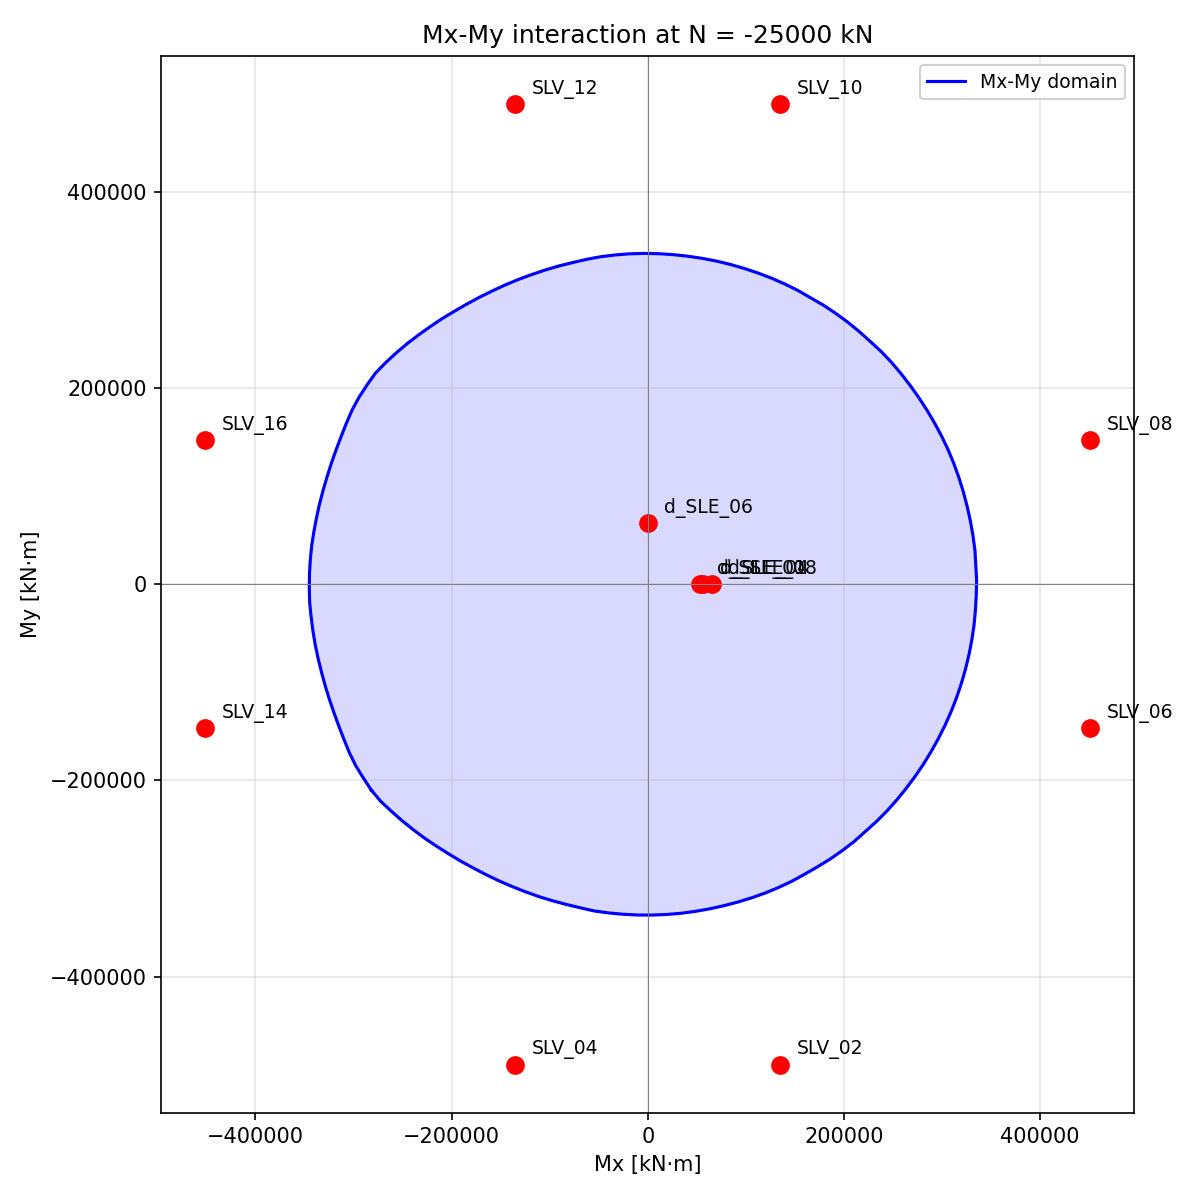

Source data for this figure (header and first rows):
Mx_kNm, My_kNm
-344679, -18342
-343279, -32684
-341435, -46966
-339106, -61176
-336152, -75273
-332700, -89261
-328909, -103177
-324678, -116998
-319987, -130719
-315016, -144395
-309748, -158040
-304184, -171714
-297684, -184999
-289902, -197575
-281739, -209935
-272224, -221275
-261358, -231385
-250297, -241163
-238823, -250387
-227036, -259146
-214899, -267287
-202580, -275072
-190113, -282565
-177372, -289489
-164522, -296184
-151453, -302426
-138151, -308156
-124681, -313496
-111021, -318377
-97120, -322606
-83069, -326371
-68887, -329777
-54603, -333011
-40075, -334984
-25457, -336358
-10768, -337109
3963, -337206
18709, -336639
33440, -335431
48119, -333486
62724, -330911
77233, -327742
91626, -323984
105876, -319625
119941, -314622
133755, -308893
147305, -302521
160431, -295277
173427, -287768
186212, -279899
198554, -271282
210518, -262107
221790, -252057
233019, -241952
243689, -231245
253756, -219937
263314, -208179
272377, -196020
280949, -183493
288871, -170527
... 84 more rows
